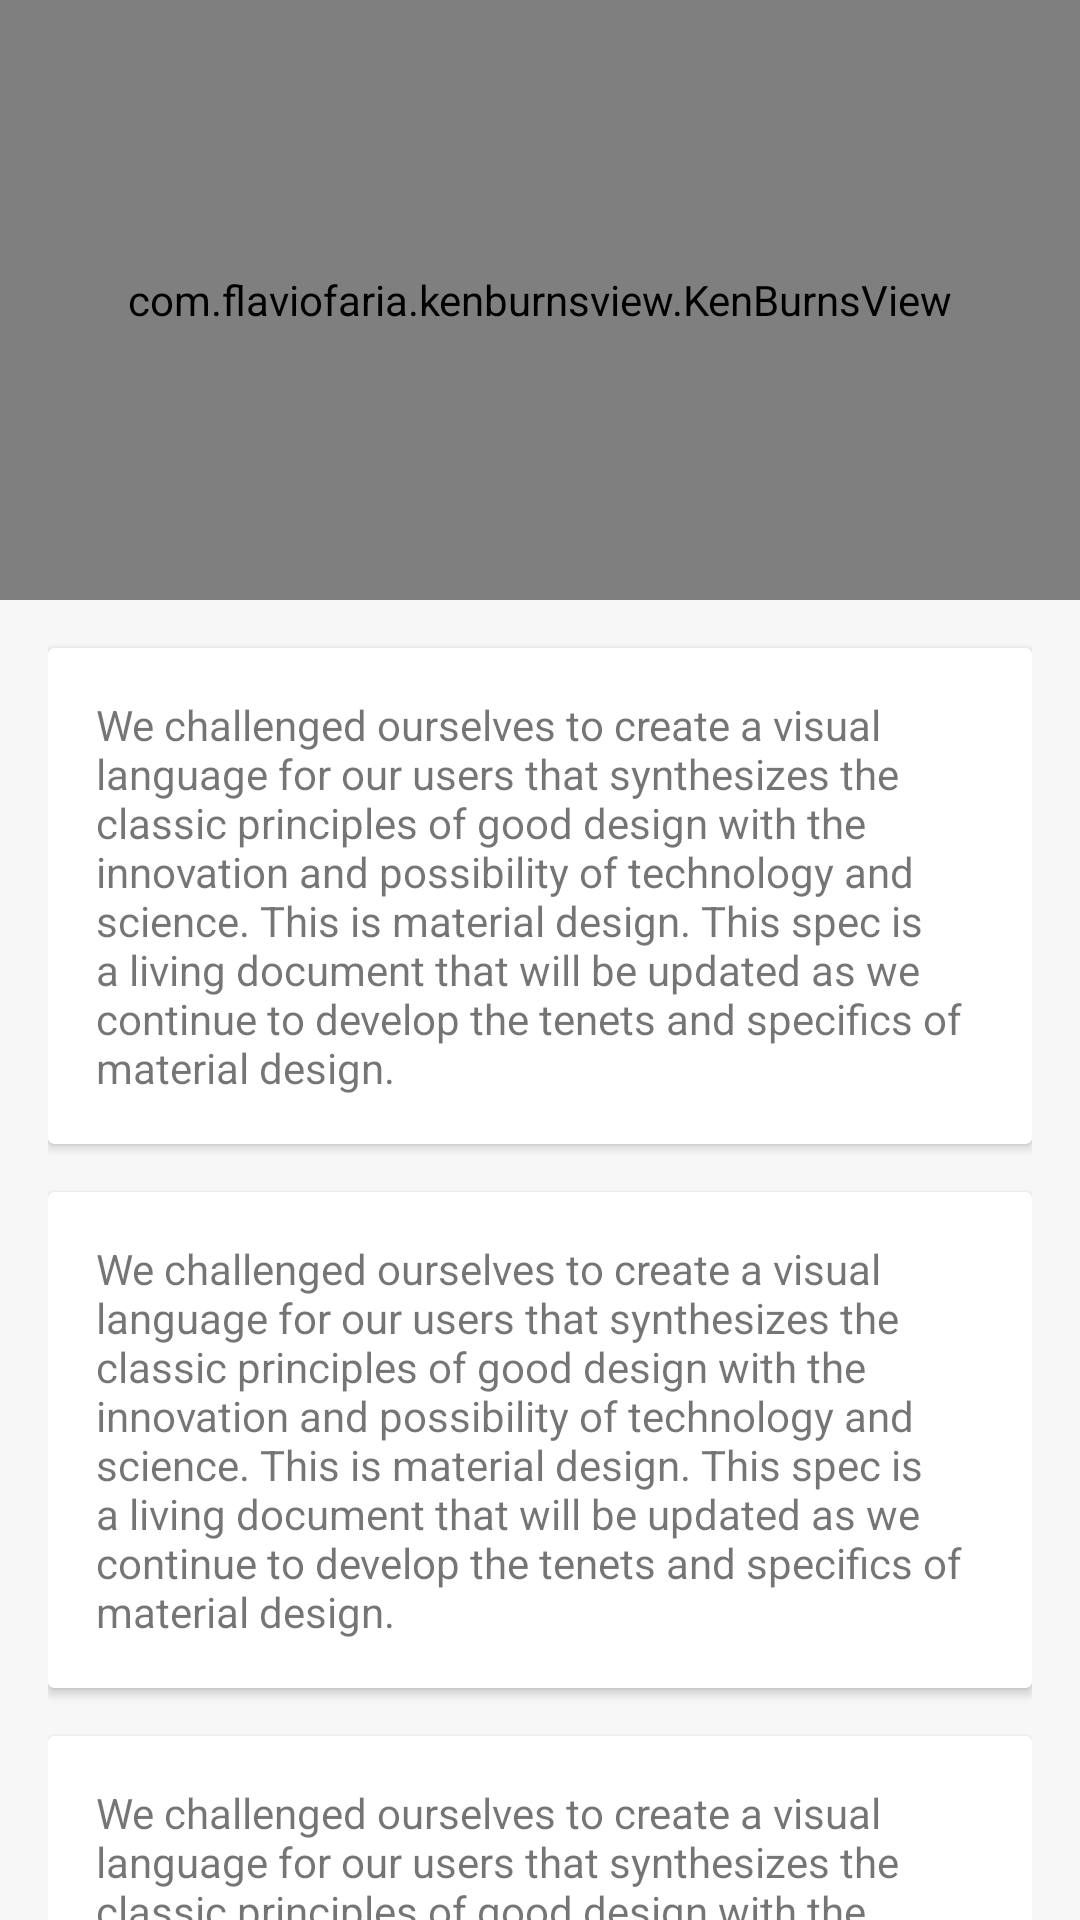

Write the Android layout XML for this screen, with the resource values it uses.
<!-- AndroidManifest.xml: activity theme AppTheme.StatusBar -->
<!-- res/layout/activity_collapsing_toolbar.xml -->
<?xml version="1.0" encoding="utf-8"?>
<layout xmlns:android="http://schemas.android.com/apk/res/android"
    xmlns:app="http://schemas.android.com/apk/res-auto">

    <android.support.design.widget.CoordinatorLayout
        android:layout_width="match_parent"
        android:layout_height="match_parent"
        android:fitsSystemWindows="true">

        <android.support.design.widget.AppBarLayout
            android:layout_width="match_parent"
            android:layout_height="wrap_content"
            android:fitsSystemWindows="true"
            android:theme="@style/ThemeOverlay.AppCompat.Dark.ActionBar">

            <android.support.design.widget.CollapsingToolbarLayout
                android:layout_width="match_parent"
                android:layout_height="wrap_content"
                android:fitsSystemWindows="true"
                app:contentScrim="?attr/colorPrimary"
                app:layout_scrollFlags="scroll|exitUntilCollapsed">

                <com.flaviofaria.kenburnsview.KenBurnsView
                    android:layout_width="match_parent"
                    android:layout_height="200dp"
                    android:fitsSystemWindows="true"
                    android:scaleType="centerCrop"
                    android:src="@drawable/image_demo"
                    app:layout_collapseMode="parallax" />

                <android.support.v7.widget.Toolbar
                    android:id="@+id/toolbar"
                    style="@style/Toolbar"
                    android:background="@android:color/transparent"
                    app:layout_collapseMode="pin" />

            </android.support.design.widget.CollapsingToolbarLayout>

        </android.support.design.widget.AppBarLayout>

        <android.support.v4.widget.NestedScrollView
            android:layout_width="match_parent"
            android:layout_height="match_parent"
            app:layout_behavior="@string/appbar_scrolling_view_behavior">

            <LinearLayout
                android:layout_width="match_parent"
                android:layout_height="match_parent"
                android:orientation="vertical"
                android:paddingLeft="@dimen/activity_horizontal_margin"
                android:paddingRight="@dimen/activity_horizontal_margin">

                <android.support.v7.widget.CardView
                    android:layout_width="match_parent"
                    android:layout_height="wrap_content"
                    android:layout_marginTop="16dp">

                    <TextView
                        android:layout_width="match_parent"
                        android:layout_height="wrap_content"
                        android:padding="16dp"
                        android:text="@string/label_holder" />

                </android.support.v7.widget.CardView>

                <android.support.v7.widget.CardView
                    android:layout_width="match_parent"
                    android:layout_height="wrap_content"
                    android:layout_marginTop="16dp">

                    <TextView
                        android:layout_width="match_parent"
                        android:layout_height="wrap_content"
                        android:padding="16dp"
                        android:text="@string/label_holder" />

                </android.support.v7.widget.CardView>

                <android.support.v7.widget.CardView
                    android:layout_width="match_parent"
                    android:layout_height="wrap_content"
                    android:layout_marginTop="16dp">

                    <TextView
                        android:layout_width="match_parent"
                        android:layout_height="wrap_content"
                        android:padding="16dp"
                        android:text="@string/label_holder" />

                </android.support.v7.widget.CardView>

                <android.support.v7.widget.CardView
                    android:layout_width="match_parent"
                    android:layout_height="wrap_content"
                    android:layout_marginBottom="16dp"
                    android:layout_marginTop="16dp">

                    <TextView
                        android:layout_width="match_parent"
                        android:layout_height="wrap_content"
                        android:padding="16dp"
                        android:text="@string/label_holder" />

                </android.support.v7.widget.CardView>

            </LinearLayout>

        </android.support.v4.widget.NestedScrollView>

    </android.support.design.widget.CoordinatorLayout>

</layout>
<!-- resources referenced by this layout -->
<resources>
  <dimen name="activity_horizontal_margin">16dp</dimen>
  <!-- drawable image_demo: jpg bitmap (drawable, 99287 bytes) -->
  <string name="label_holder">We challenged ourselves to create a visual language for our users that synthesizes the classic principles of good design with the innovation and possibility of technology and science. This is material design. This spec is a living document that will be updated as we continue to develop the tenets and specifics of material design.</string>
  <style name="Toolbar">
          <item name="android:layout_width">match_parent</item>
          <item name="android:layout_height">?attr/actionBarSize</item>
          <item name="android:background">?attr/colorPrimary</item>
          <item name="android:theme">@style/AppTheme.AppBarOverlay</item>
          <item name="popupTheme">@style/AppTheme.PopupOverlay</item>
      </style>
  <style name="AppTheme.StatusBar" parent="AppTheme" />
  <style name="AppTheme.AppBarOverlay" parent="ThemeOverlay.AppCompat.Dark.ActionBar" />
  <style name="AppTheme.PopupOverlay" parent="ThemeOverlay.AppCompat.Light" />
  <style name="AppTheme" parent="Theme.AppCompat.Light.NoActionBar">
          
          <item name="colorPrimary">@color/colorPrimary</item>
          <item name="colorPrimaryDark">@color/colorPrimaryDark</item>
          <item name="colorAccent">@color/colorAccent</item>
          <item name="android:windowBackground">@color/G97</item>
          <item name="android:colorBackground">@color/G97</item>
          <item name="android:listDivider">@color/G92</item>
          <item name="android:alertDialogTheme">@style/AlertDialogTheme</item>
          <item name="alertDialogTheme">@style/AlertDialogTheme</item>
          <item name="android:spinnerItemStyle">@style/SpinnerItemStyle</item>
          <item name="android:spinnerDropDownItemStyle">@style/SpinnerDropDownItemStyle</item>
      </style>
  <color name="colorPrimary">@color/T1</color>
  <color name="colorPrimaryDark">#007A6E</color>
  <color name="colorAccent">@color/T1</color>
  <color name="G97">#FFF7F7F7</color>
  <color name="G92">#FFEBEBEB</color>
  <style name="AlertDialogTheme" parent="Theme.AppCompat.Light.Dialog.Alert">
          
          <item name="colorAccent">@color/colorAccent</item>
          
          <item name="android:textColorPrimary">@color/G60</item>
          
          <item name="android:windowTitleStyle">@style/DialogTitle</item>
      </style>
  <style name="SpinnerItemStyle" parent="@android:style/Widget.TextView.SpinnerItem">
          <item name="android:textAppearance">@style/SpinnerItemAppearance</item>
      </style>
  <style name="SpinnerDropDownItemStyle" parent="@android:style/Widget.DropDownItem">
          <item name="android:textAppearance">@style/SpinnerDropDownItemAppearance</item>
      </style>
  <color name="T1">#FF00998A</color>
  <color name="G60">#FF999999</color>
  <style name="DialogTitle">
          <item name="android:textColor">@color/G3</item>
      </style>
  <style name="SpinnerItemAppearance" parent="@android:style/TextAppearance.Widget.TextView.SpinnerItem">
          <item name="android:textColor">@color/G60</item>
      </style>
  <style name="SpinnerDropDownItemAppearance" parent="@android:style/TextAppearance.Widget.DropDownItem">
          <item name="android:textColor">@color/G60</item>
      </style>
  <color name="G3">#4d4d4d</color>
</resources>
